Run: headless pygame with SDL's dummy video driver; simulated clock (each Clock.tick advances the game by its frame time, no real sleeping); random seed 0; keys injected as events and as key.get_pressed() state; no mouse input.
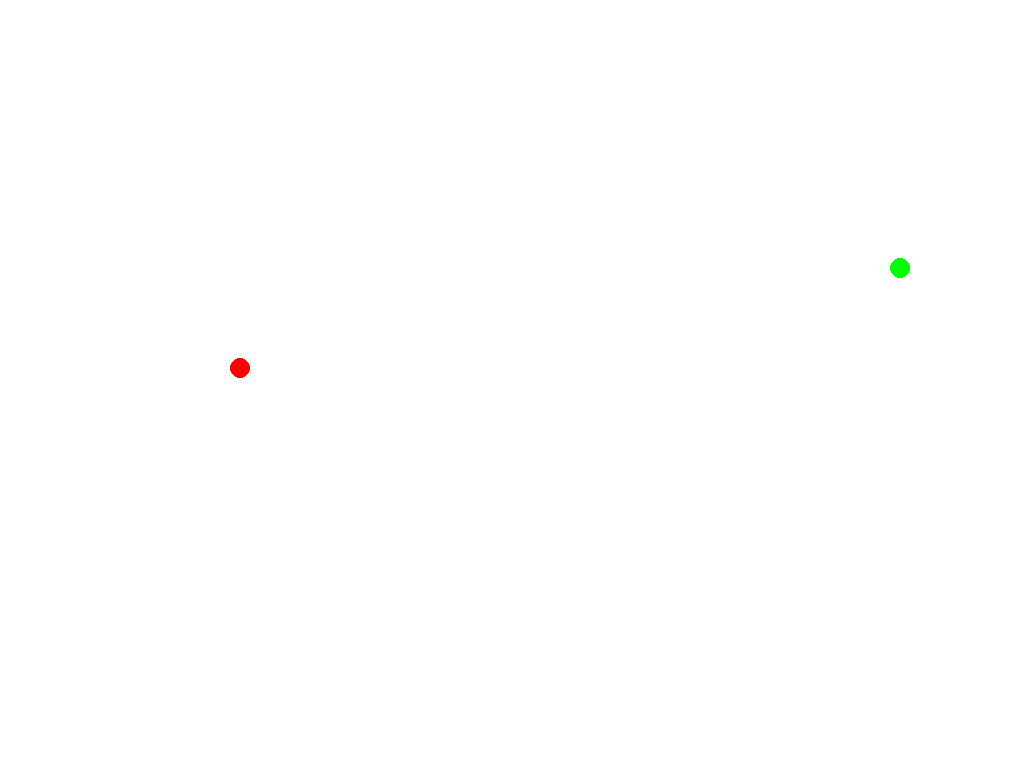
Frame 1 of 4 · flips 1–60 · no input
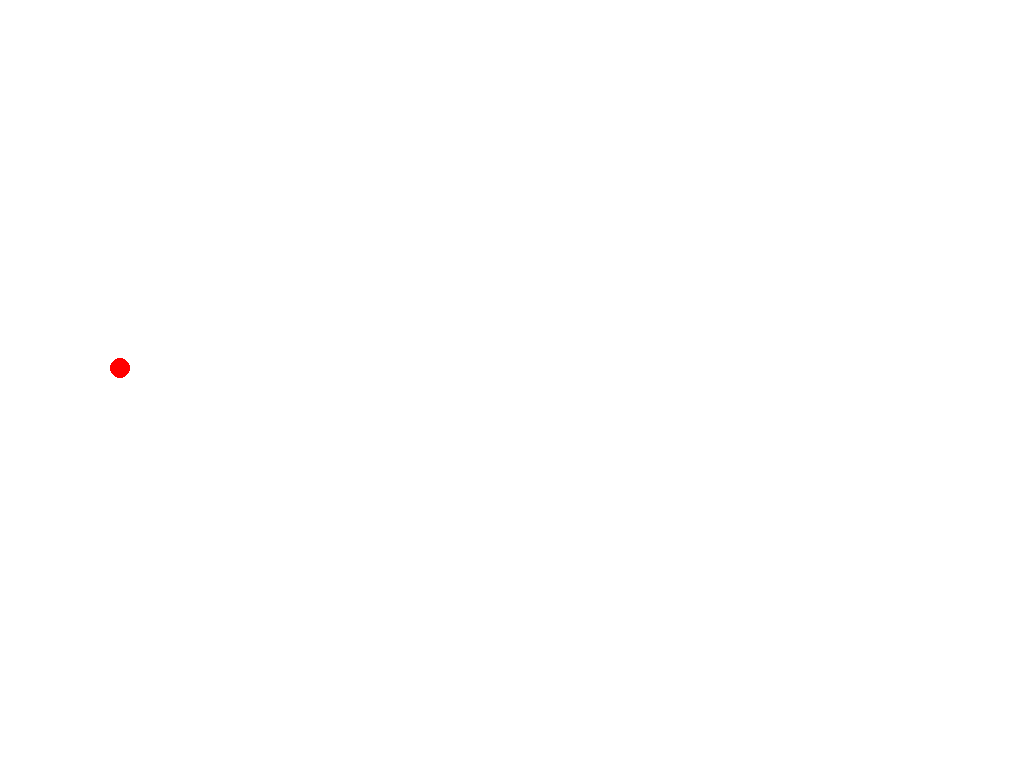
Frame 2 of 4 · flips 61–180 · tapped SPACE, RETURN · held RIGHT (→), D
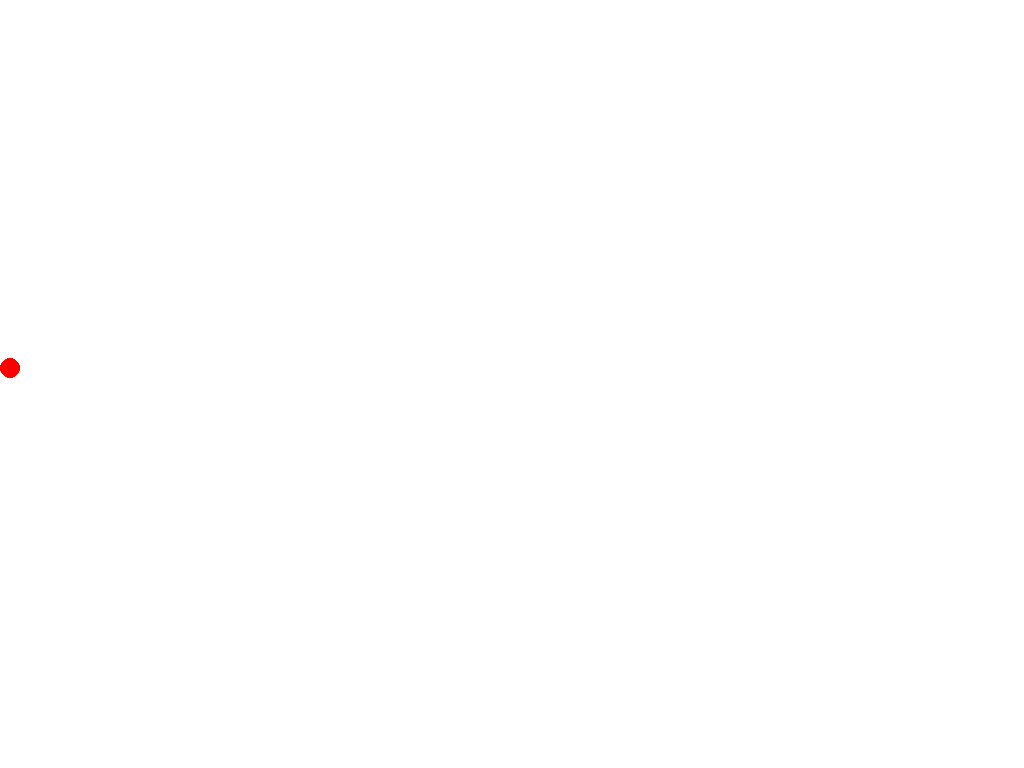
Frame 3 of 4 · flips 181–300 · held DOWN (↓), S
Frame 4 of 4 · flips 301–420 · held LEFT (←), A, UP (↑), W · screen unchanged from frame 3, image omitted

The pygame program that drew these frames:


# date: 2019.04.09
# https://stackoverflow.com/questions/55588557/how-to-move-a-circle-again-after-being-idle-for-3-seconds

import pygame

# --- constants ---

WHITE = (255, 255, 255)
BLACK = (  0,   0,   0)
RED   = (255,   0,   0)
GREEN = (  0, 255,   0)
BLUE  = (  0,   0, 255)

# --- classes ---

# empty

# --- functions ---

# empty

# --- main ---

pygame.init()

windowCalibration = pygame.display.set_mode((0,0))
pygame.display.set_caption("Eye calibration")

circles = [
    {'pos': [300, 368], 'speed': 1, 'state': 'move_left', 'wait_to': 0, 'color': RED},
    {'pos': [300, 268], 'speed': 10, 'state': 'move_right', 'wait_to': 0, 'color': GREEN},
    {'pos': [300, 168], 'speed': 30, 'state': 'move_right', 'wait_to': 0, 'color': BLUE},
]

done = False
while not done:

    # --- events ---
    for event in pygame.event.get():
        if event.type == pygame.QUIT:
            done = True
        if event.type == pygame.KEYDOWN:
            if event.key == pygame.K_ESCAPE:
                done = True

    # --- moves ---
 
    current_time = pygame.time.get_ticks()

    for circle in circles:
        if circle['state'] == 'move_left':
            if circle['pos'][0] >= 10:
                circle['pos'][0] -= circle['speed']
            else:
                circle['pos'][0] = 10
                circle['state'] = 'wait_before_move_right'
                circle['wait_to'] = pygame.time.get_ticks() + 3000

        elif circle['state'] == 'move_right':
            if circle['pos'][0] <= 1350:
                circle['pos'][0] += circle['speed']
            else:
                circle['pos'][0] = 1350
                circle['state'] = 'wait_before_move_left'
                circle['wait_to'] = pygame.time.get_ticks() + 3000

        elif circle['state'] == 'wait_before_move_right':
            if current_time > circle['wait_to']:
                circle['state'] = 'move_right'

        elif circle['state'] == 'wait_before_move_left':
            if current_time > circle['wait_to']:
                circle['state'] = 'move_left'

    # --- draws ----

    windowCalibration.fill(WHITE)

    for circle in circles:
        pygame.draw.circle(windowCalibration, circle['color'], circle['pos'], 10)

    pygame.display.update()

# --- end ---

pygame.quit()
